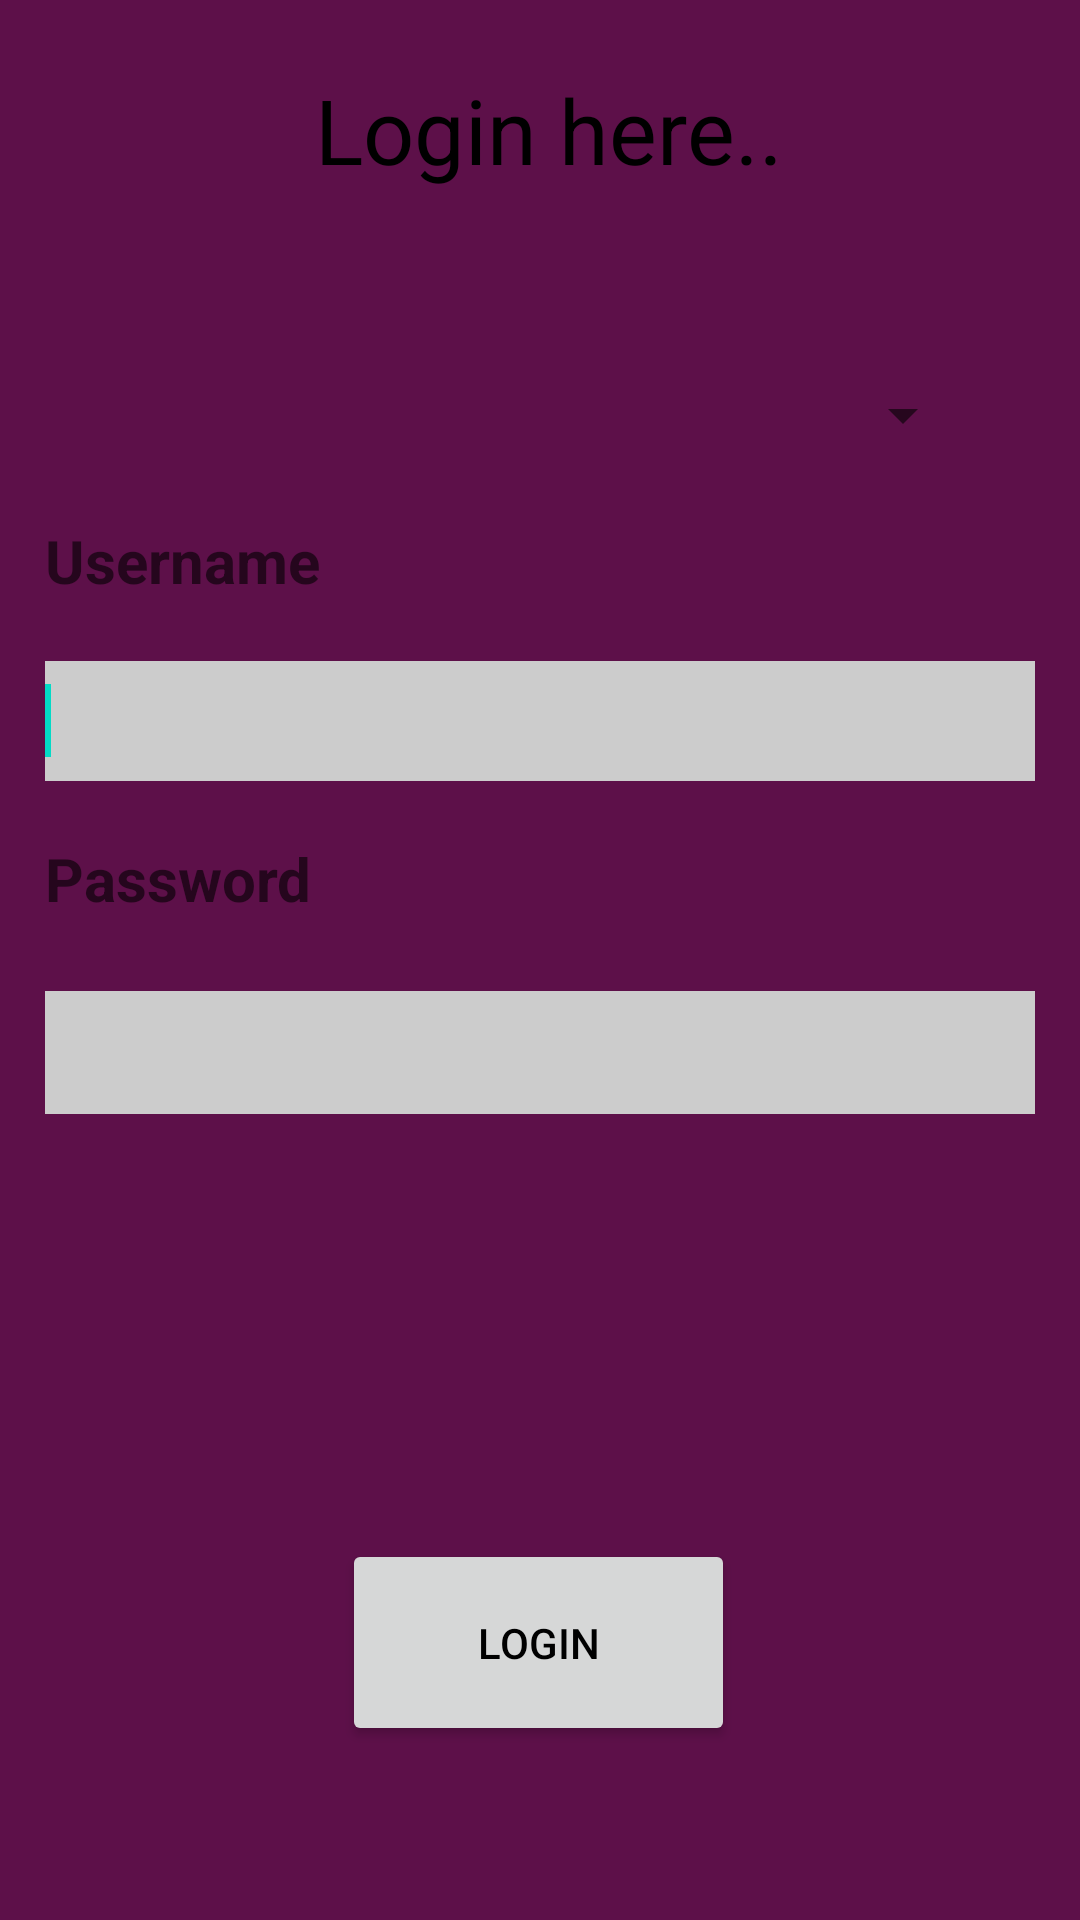

Reconstruct the res/layout file that produces this screen, plus the resources it refers to.
<!-- AndroidManifest.xml: fallback theme Theme.MaterialComponents.DayNight.NoActionBar -->
<!-- res/layout/login.xml -->
<RelativeLayout xmlns:android="http://schemas.android.com/apk/res/android"
    xmlns:tools="http://schemas.android.com/tools"
    android:layout_width="match_parent"
    android:layout_height="match_parent"
    android:background="@color/colorPrimary"
    android:padding="15dp"
    tools:context="com.android.attendance.activity.MainActivity" >

    <TextView
        android:id="@+id/textView1"
        android:layout_width="match_parent"
        android:layout_height="wrap_content"
        android:layout_alignParentLeft="true"
        android:layout_alignParentTop="true"
        android:layout_marginLeft="90dp"
        android:layout_marginTop="8dp"
        android:text="Login here.."
        android:textColor="#000"
        android:textAppearance="?android:attr/textAppearanceLarge"
        android:textSize="30dp" />

    <EditText
        android:id="@+id/editTextpassword"
        android:layout_width="384dp"
        android:layout_height="41dp"
        android:layout_below="@+id/textView3"
        android:layout_alignLeft="@+id/textView3"
        android:layout_marginLeft="0dp"
        android:textColor="#000"
        android:layout_marginTop="24dp"
        android:background="#cccccc"
        android:ems="10"
        android:inputType="textPassword" />

    <TextView
        android:id="@+id/textView3"
        android:layout_width="match_parent"
        android:layout_height="wrap_content"
        android:layout_below="@+id/editTextusername"
        android:layout_alignLeft="@+id/editTextusername"
        android:layout_marginLeft="0dp"
        android:layout_marginTop="19dp"
        android:text="Password"
        android:textAppearance="?android:attr/textAppearanceMedium"
        android:textSize="20dp"
        android:textStyle="bold" />

    <TextView
        android:id="@+id/textView2"
        android:layout_width="match_parent"
        android:layout_height="wrap_content"
        android:layout_alignLeft="@+id/editTextusername"
        android:layout_below="@+id/textView1"
        android:layout_marginTop="110dp"
        android:text="Username"
        android:textSize="20dp"
        android:textStyle="bold"
        android:textAppearance="?android:attr/textAppearanceMedium" />

    <EditText
        android:id="@+id/editTextusername"
        android:layout_width="381dp"
        android:layout_height="40dp"
        android:layout_below="@+id/textView2"
        android:layout_centerHorizontal="true"
        android:layout_marginTop="20dp"
        android:background="#ccc"
        android:textColor="#000"
        android:ems="10">

        <requestFocus />
    </EditText>

    <Spinner
        android:id="@+id/spinnerloginas"
        android:layout_width="match_parent"
        android:layout_height="wrap_content"
        android:textColor="#000"
        android:layout_alignLeft="@+id/textView2"
        android:layout_alignBottom="@+id/textView2"
        android:layout_alignParentRight="true"
        android:layout_marginLeft="-6dp"
        android:layout_marginRight="20dp"
        android:layout_marginBottom="50dp" />

    <Button
        android:id="@+id/buttonlogin"
        android:layout_width="131dp"
        android:layout_height="69dp"
        android:layout_alignRight="@+id/spinnerloginas"
        android:layout_alignParentBottom="true"
        android:layout_marginRight="80dp"
        android:textColor="#000"
        android:layout_marginBottom="43dp"
        android:text="Login" />

</RelativeLayout>
<!-- resources referenced by this layout -->
<resources>
  <color name="colorPrimary">#5D1049</color>
</resources>
